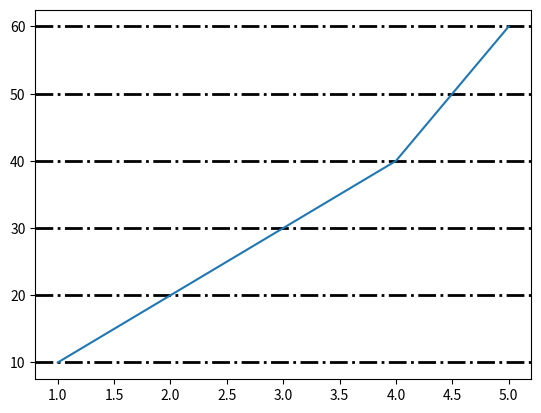

Python code for this plot:
import matplotlib.pyplot as plt 
import numpy as np 

#grid() helps make plots easier to read by adding reference lines.

x = [1, 2, 3, 4, 5]
y = [10, 20, 30, 40, 60]

grid_attributes = dict(axis = "y", 
                       linestyle = "dashdot",
                       linewidth = 2,
                       color = "black")

plt.grid(**grid_attributes)

plt.plot(x, y)
plt.show()
